Run: headless pygame with SDL's dummy video driver; simulated clock (each Clock.tick advances the game by its frame time, no real sleeping); random seed 0; keys injected as events and as key.get_pressed() state; no mouse input.
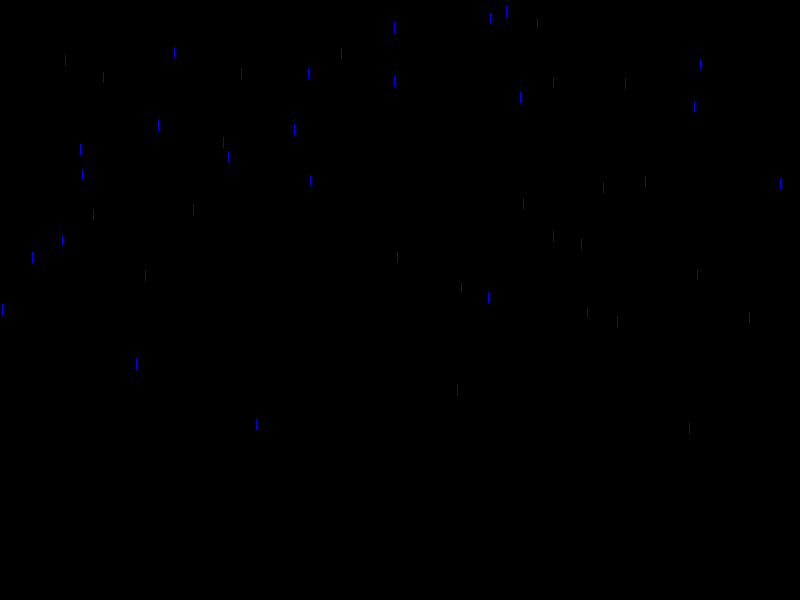
Frame 1 of 4 · flips 1–60 · no input
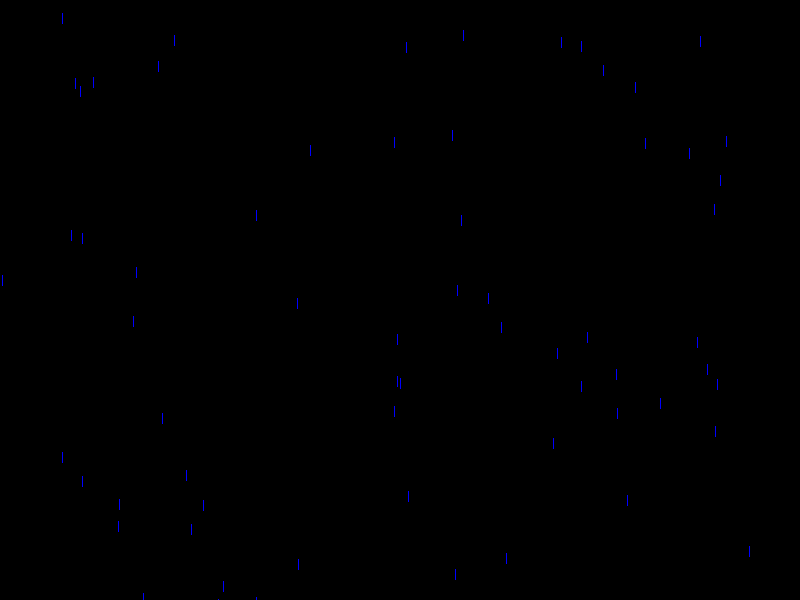
Frame 2 of 4 · flips 61–180 · tapped SPACE, RETURN · held RIGHT (→), D
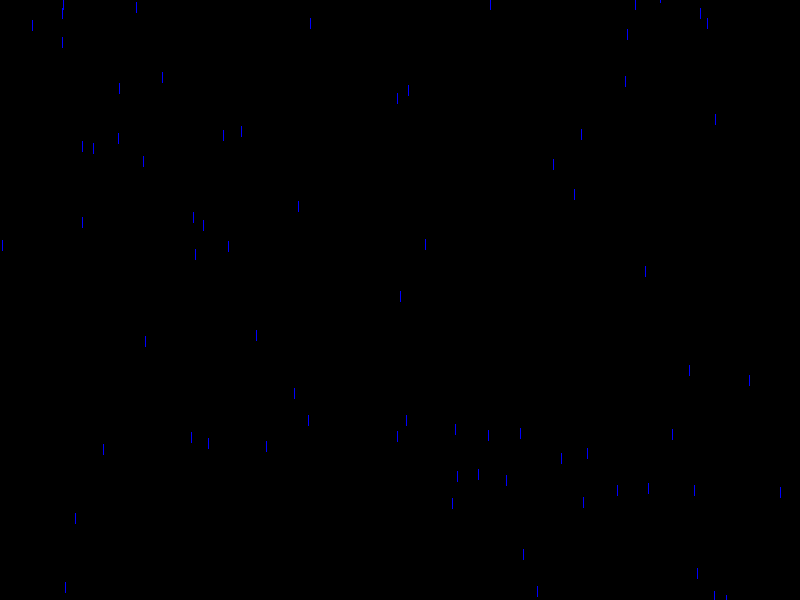
Frame 3 of 4 · flips 181–300 · held DOWN (↓), S
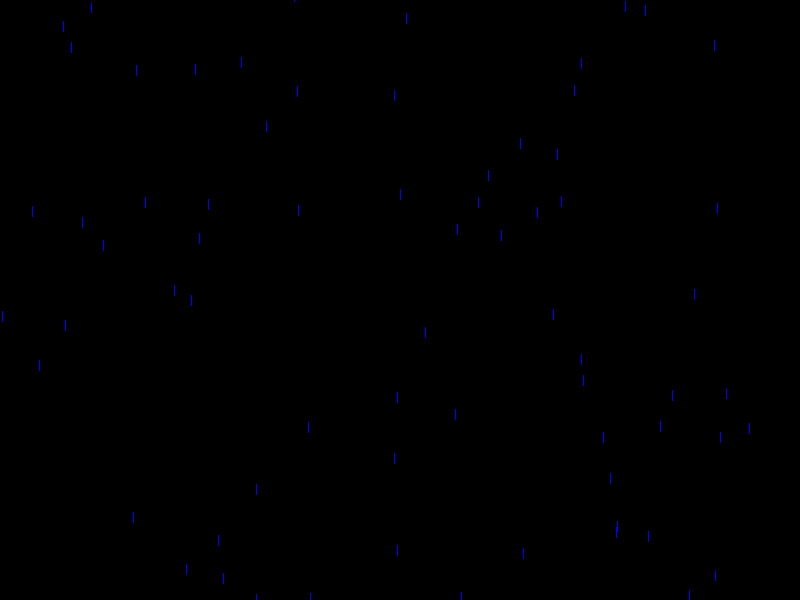
Frame 4 of 4 · flips 301–420 · held LEFT (←), A, UP (↑), W

The pygame program that drew these frames:

import pygame
import random

pygame.init()
WIDTH, HEIGHT = 800, 600
win = pygame.display.set_mode((WIDTH, HEIGHT))

# Create raindrop list
drops = [{"x": random.randint(0, WIDTH), "y": random.randint(-HEIGHT, 0), "speed": random.uniform(3, 8)} for _ in range(100)]

running = True
while running:
    pygame.time.delay(20)
    win.fill((0, 0, 0))

    for drop in drops:
        drop["y"] += drop["speed"]
        if drop["y"] > HEIGHT:
            drop["y"] = random.randint(-HEIGHT, 0)
        pygame.draw.line(win, (0, 0, 255), (drop["x"], drop["y"]), (drop["x"], drop["y"] + 10))

    pygame.display.update()
    for event in pygame.event.get():
        if event.type == pygame.QUIT:
            running = False

pygame.quit()
